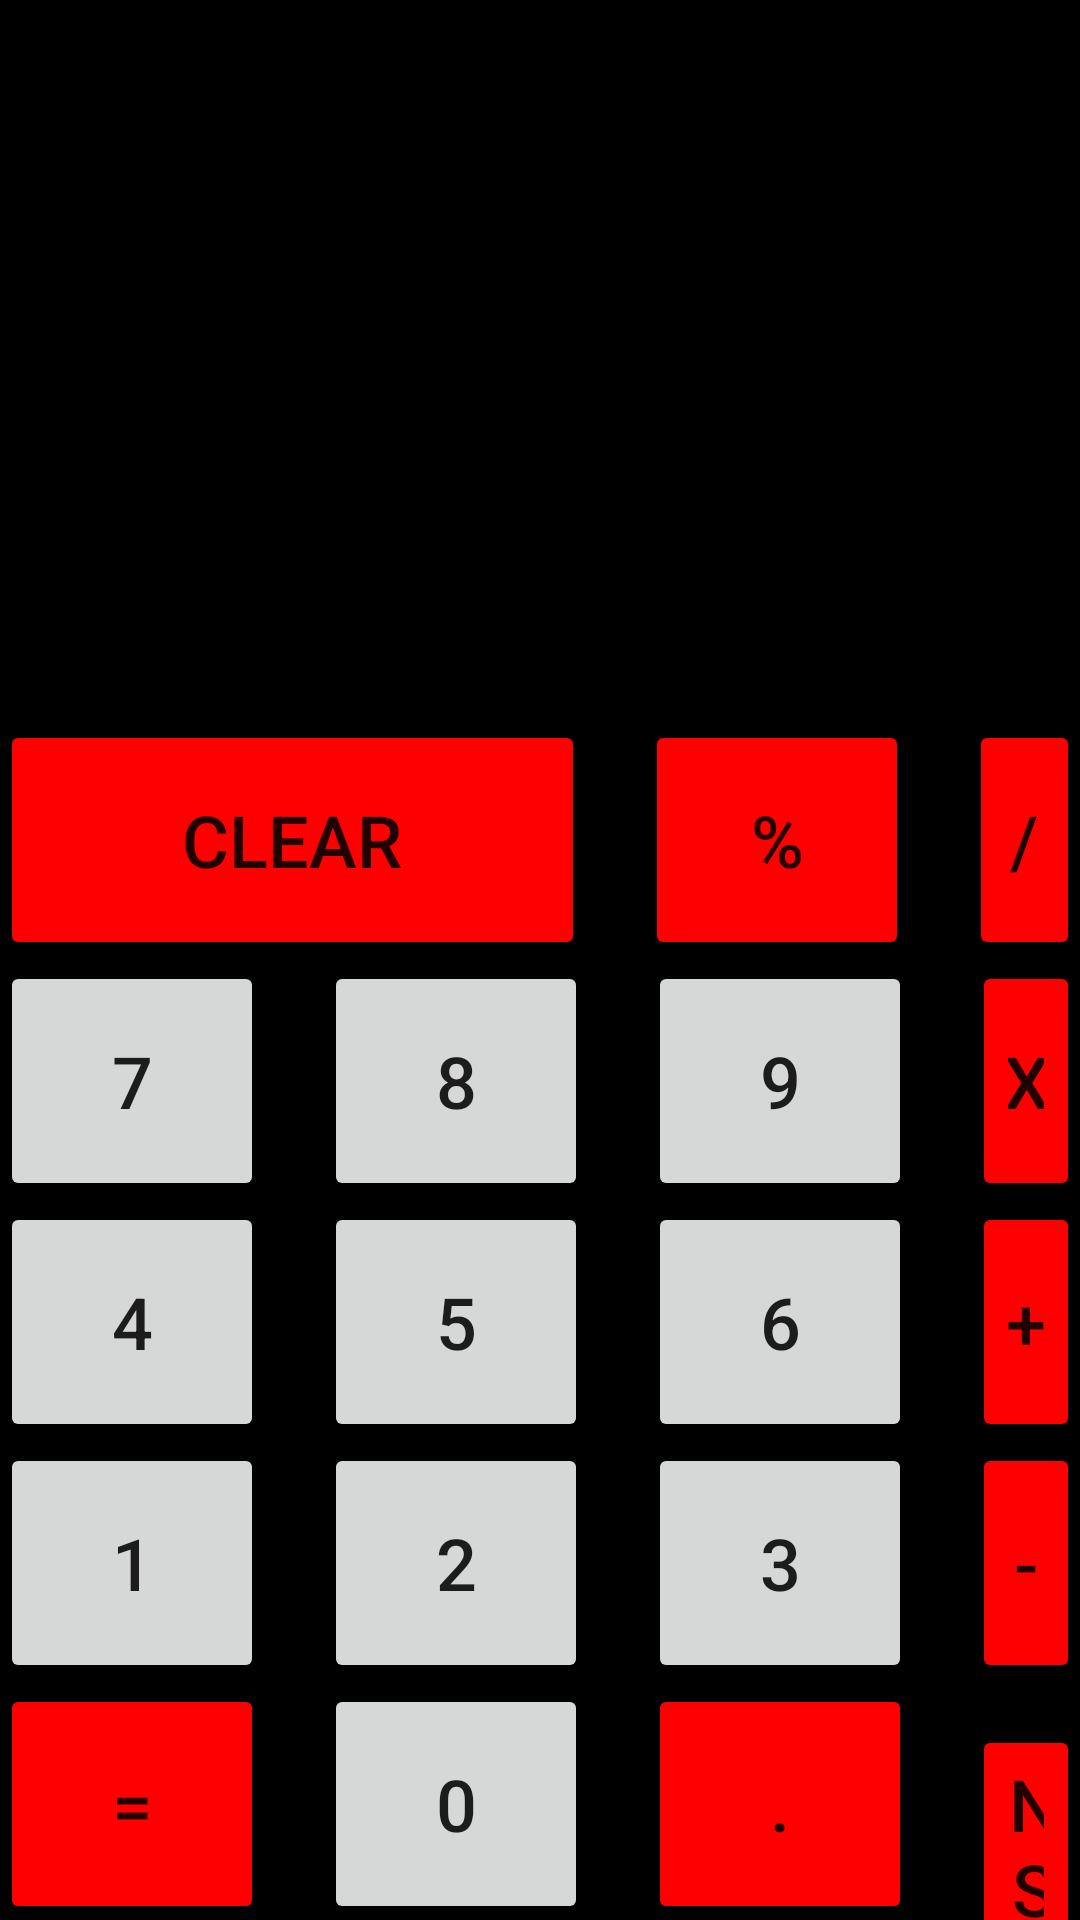

Layout XML and referenced resources for this Android screen:
<!-- AndroidManifest.xml: application theme Theme.SplashActivity -->
<!-- res/layout/activity_home_page.xml -->
<?xml version="1.0" encoding="utf-8"?>

<RelativeLayout xmlns:android="http://schemas.android.com/apk/res/android"
    xmlns:app="http://schemas.android.com/apk/res-auto"
    xmlns:tools="http://schemas.android.com/tools"
    android:layout_width="match_parent"
    android:layout_height="match_parent"
    tools:context=".HomePage"
    android:background="@color/black"
    android:id="@+id/main_layout">

    <EditText
        android:id="@+id/et_cal"
        android:layout_width="match_parent"
        android:layout_height="220dp"
        android:textColor="@color/white"
        android:textSize="24sp"
        android:inputType="number"
        android:gravity="right|bottom"/>


    <LinearLayout
        android:layout_below="@+id/et_cal"
        android:layout_width="match_parent"
        android:layout_height="match_parent"
        android:orientation="vertical">

    <LinearLayout
        android:id="@+id/linear_layout"
        android:layout_width="match_parent"
        android:layout_height="120dp"
        android:orientation="horizontal">

        <Button
            android:id="@+id/b1"
            android:layout_below="@+id/et_cal"
            android:layout_width="195dp"
            android:layout_height="80dp"
            android:layout_marginTop="20dp"
            android:text="CLEAR"
            android:backgroundTint="#ff0000"
            android:textSize="24sp"/>

        <Button
            android:id="@+id/b3"
            android:layout_below="@+id/et_cal"
            android:layout_width="wrap_content"
            android:layout_height="80dp"
            android:layout_marginTop="20dp"
            android:layout_marginLeft="20dp"
            android:text="%"
            android:backgroundTint="#ff0000"
            android:textSize="24sp"/>

        <Button
            android:id="@+id/b4"
            android:layout_below="@+id/et_cal"
            android:layout_width="wrap_content"
            android:layout_height="80dp"
            android:layout_marginTop="20dp"
            android:layout_marginLeft="20dp"
            android:text="/"
            android:backgroundTint="#ff0000"
            android:textSize="24sp"/>

    </LinearLayout>

    <LinearLayout
        android:id="@+id/linear_layout1"
        android:layout_width="match_parent"
        android:layout_height="120dp"
        android:layout_marginTop="-40dp"
        android:orientation="horizontal">

        <Button
            android:id="@+id/b5"
            android:layout_below="@+id/et_cal"
            android:layout_width="wrap_content"
            android:layout_height="80dp"
            android:layout_marginTop="20dp"
            android:text="7"
            android:textSize="24sp"/>

        <Button
            android:id="@+id/b6"
            android:layout_below="@+id/et_cal"
            android:layout_width="wrap_content"
            android:layout_height="80dp"
            android:layout_marginTop="20dp"
            android:layout_marginLeft="20dp"
            android:text="8"
            android:textSize="24sp"/>

        <Button
            android:id="@+id/b7"
            android:layout_below="@+id/et_cal"
            android:layout_width="wrap_content"
            android:layout_height="80dp"
            android:layout_marginTop="20dp"
            android:layout_marginLeft="20dp"
            android:text="9"
            android:textSize="24sp"/>

        <Button
            android:id="@+id/b8"
            android:layout_below="@+id/et_cal"
            android:layout_width="wrap_content"
            android:layout_height="80dp"
            android:layout_marginTop="20dp"
            android:layout_marginLeft="20dp"
            android:text="x"
            android:backgroundTint="#ff0000"
            android:textSize="24sp"/>

    </LinearLayout>

        <LinearLayout
            android:id="@+id/linear_layout2"
            android:layout_width="match_parent"
            android:layout_height="120dp"
            android:layout_marginTop="-40dp"
            android:orientation="horizontal">

            <Button
                android:id="@+id/b9"
                android:layout_below="@+id/et_cal"
                android:layout_width="wrap_content"
                android:layout_height="80dp"
                android:layout_marginTop="20dp"
                android:text="4"
                android:textSize="24sp"/>

            <Button
                android:id="@+id/b10"
                android:layout_below="@+id/et_cal"
                android:layout_width="wrap_content"
                android:layout_height="80dp"
                android:layout_marginTop="20dp"
                android:layout_marginLeft="20dp"
                android:text="5"
                android:textSize="24sp"/>

            <Button
                android:id="@+id/b11"
                android:layout_below="@+id/et_cal"
                android:layout_width="wrap_content"
                android:layout_height="80dp"
                android:layout_marginTop="20dp"
                android:layout_marginLeft="20dp"
                android:text="6"
                android:textSize="24sp"/>

            <Button
                android:id="@+id/b12"
                android:layout_below="@+id/et_cal"
                android:layout_width="wrap_content"
                android:layout_height="80dp"
                android:layout_marginTop="20dp"
                android:layout_marginLeft="20dp"
                android:text="+"
                android:backgroundTint="#ff0000"
                android:textSize="24sp"/>

        </LinearLayout>
        <LinearLayout
            android:id="@+id/linear_layout3"
            android:layout_width="match_parent"
            android:layout_height="120dp"
            android:layout_marginTop="-40dp"
            android:orientation="horizontal">

            <Button
                android:id="@+id/b13"
                android:layout_below="@+id/et_cal"
                android:layout_width="wrap_content"
                android:layout_height="80dp"
                android:layout_marginTop="20dp"
                android:text="1"
                android:textSize="24sp"/>

            <Button
                android:id="@+id/b14"
                android:layout_below="@+id/et_cal"
                android:layout_width="wrap_content"
                android:layout_height="80dp"
                android:layout_marginTop="20dp"
                android:layout_marginLeft="20dp"
                android:text="2"
                android:textSize="24sp"/>

            <Button
                android:id="@+id/b15"
                android:layout_below="@+id/et_cal"
                android:layout_width="wrap_content"
                android:layout_height="80dp"
                android:layout_marginTop="20dp"
                android:layout_marginLeft="20dp"
                android:text="3"
                android:textSize="24sp"/>

            <Button
                android:id="@+id/b16"
                android:layout_below="@+id/et_cal"
                android:layout_width="wrap_content"
                android:layout_height="80dp"
                android:layout_marginTop="20dp"
                android:layout_marginLeft="20dp"
                android:text="-"
                android:backgroundTint="#ff0000"
                android:textSize="24sp"/>

        </LinearLayout>
        <LinearLayout
            android:id="@+id/linear_layout4"
            android:layout_width="match_parent"
            android:layout_height="120dp"
            android:layout_marginTop="-40dp"
            android:orientation="horizontal">

            <Button
                android:id="@+id/b17"
                android:layout_below="@+id/et_cal"
                android:layout_width="wrap_content"
                android:layout_height="80dp"
                android:layout_marginTop="20dp"
                android:text="="
                android:backgroundTint="#ff0000"
                android:textSize="24sp"/>

            <Button
                android:id="@+id/b18"
                android:layout_below="@+id/et_cal"
                android:layout_width="wrap_content"
                android:layout_height="80dp"
                android:layout_marginTop="20dp"
                android:layout_marginLeft="20dp"
                android:text="0"
                android:textSize="24sp"/>

            <Button
                android:id="@+id/b19"
                android:layout_below="@+id/et_cal"
                android:layout_width="wrap_content"
                android:layout_height="80dp"
                android:layout_marginTop="20dp"
                android:layout_marginLeft="20dp"
                android:text="."
                android:backgroundTint="#ff0000"
                android:textSize="24sp"/>

            <Button
                android:id="@+id/b20"
                android:layout_below="@+id/et_cal"
                android:layout_width="wrap_content"
                android:layout_height="80dp"
                android:layout_marginTop="20dp"
                android:layout_marginLeft="20dp"
                android:text="NS"
                android:backgroundTint="#ff0000"
                android:textSize="24sp"/>

        </LinearLayout>

    </LinearLayout>
</RelativeLayout>
<!-- resources referenced by this layout -->
<resources>
  <style name="Theme.SplashActivity" parent="Theme.MaterialComponents.DayNight.DarkActionBar">
          
          <item name="colorPrimary">@color/purple_500</item>
          <item name="colorPrimaryVariant">@color/purple_700</item>
          <item name="colorOnPrimary">@color/white</item>
          
          <item name="colorSecondary">@color/teal_200</item>
          <item name="colorSecondaryVariant">@color/teal_700</item>
          <item name="colorOnSecondary">@color/black</item>
          
          <item name="android:statusBarColor" tools:targetApi="l">?attr/colorPrimaryVariant</item>
          
      </style>
  <!-- not gathered from this repository: default colours our renderer supplied (Android Studio template values) -->
  <color name="purple_500">#FF6200EE</color>
  <color name="purple_700">#FF3700B3</color>
  <color name="teal_200">#FF03DAC5</color>
  <color name="teal_700">#FF018786</color>
  <color name="black">#FF000000</color>
  <color name="white">#FFFFFFFF</color>
</resources>
